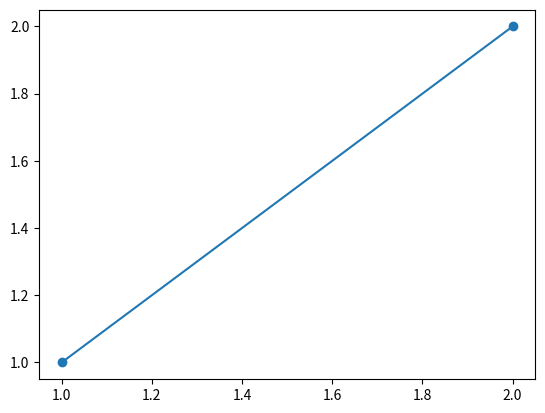

Python code for this plot:
import matplotlib.pyplot as plt
import numpy as np


def plot(x, y, w):
    """
     Plots the data and the predicted line

    :param x: the data
    :param y:  grand truth labels
    :param w:  the predicted line
    :return: None
    """

    line = np.matmul(x, w)

    plt.scatter(x[:, 1:], y)
    plt.plot(x[:, 1:], line)
    plt.show()


def loss(x, y, w):
    """
     Plots the data and the pridicted line

    :param x: the data
    :param y:  grand truth labels
    :param w:  the predicted line
    :return: None
    """


if __name__ == '__main__':
    x = np.array([[1, 1], [1, 2]])

    y = np.array([[1], [2]])
    w = np.array([[0], [1]])

    plot(x, y, w)
